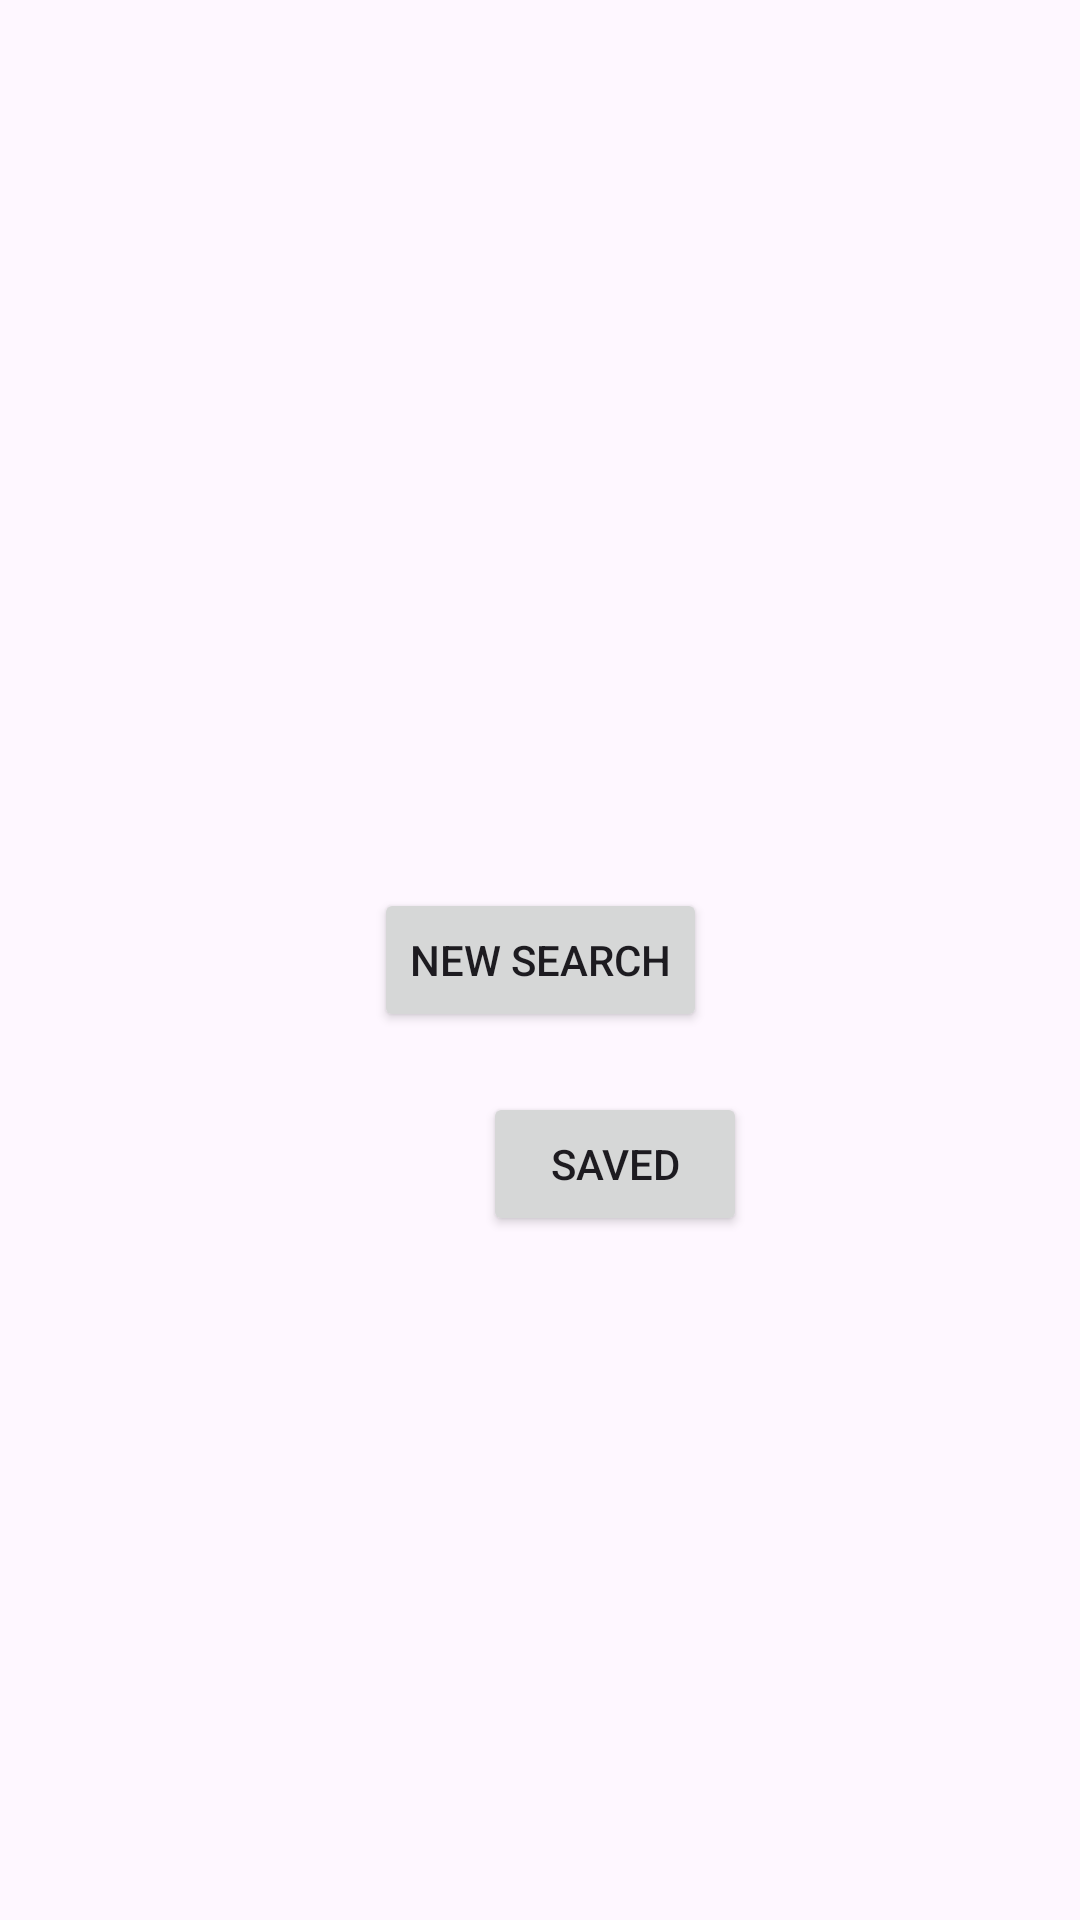

Android layout source for this screen:
<!-- AndroidManifest.xml: application theme Theme.FruitFinder -->
<!-- res/layout/activity_main.xml -->
<?xml version="1.0" encoding="utf-8"?>
<androidx.constraintlayout.widget.ConstraintLayout xmlns:android="http://schemas.android.com/apk/res/android"
    xmlns:app="http://schemas.android.com/apk/res-auto"
    xmlns:tools="http://schemas.android.com/tools"
    android:layout_width="match_parent"
    android:layout_height="match_parent"
    tools:context=".MainActivity">

    <Button
        android:id="@+id/NewSearchButton"
        android:layout_width="wrap_content"
        android:layout_height="wrap_content"
        android:text="New Search"
        app:layout_constraintBottom_toBottomOf="parent"
        app:layout_constraintEnd_toEndOf="parent"
        app:layout_constraintStart_toStartOf="parent"
        app:layout_constraintTop_toTopOf="parent" />

    <Button
        android:layout_width="wrap_content"
        android:layout_height="wrap_content"
        android:layout_marginStart="161dp"
        android:layout_marginTop="20dp"
        android:layout_marginEnd="162dp"
        android:text="Saved"
        app:layout_constraintEnd_toEndOf="parent"
        app:layout_constraintHorizontal_bias="0.0"
        app:layout_constraintStart_toStartOf="parent"
        app:layout_constraintTop_toBottomOf="@+id/NewSearchButton"
        android:id="@+id/SavedButton"/>

</androidx.constraintlayout.widget.ConstraintLayout>
<!-- resources referenced by this layout -->
<resources>
  <style name="Theme.FruitFinder" parent="Base.Theme.FruitFinder" />
  <style name="Base.Theme.FruitFinder" parent="Theme.Material3.DayNight.NoActionBar">
          
          
      </style>
</resources>
